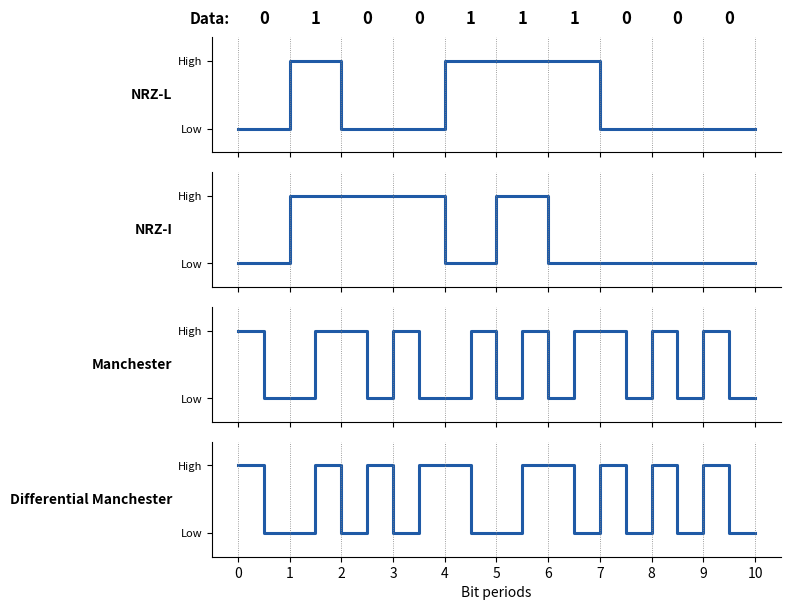

Write Python code to recreate this figure. (Note: this script raises an exception after producing the figure.)
#!/usr/bin/env python3
"""Draws NRZ-L, NRZ-I, Manchester and Differential Manchester waveforms for one bit pattern.

Conventions (stated in the figure note): NRZ-L 1 = high; NRZ-I 1 = transition at bit start;
Manchester (IEEE 802.3) 0 = high-to-low, 1 = low-to-high at mid-bit; Differential Manchester
always transitions mid-bit, 0 = extra transition at bit start, 1 = none.
"""
from pathlib import Path

import matplotlib
matplotlib.use("Agg")
import matplotlib.pyplot as plt

BITS = [0, 1, 0, 0, 1, 1, 1, 0, 0, 0]


def nrz_l(bits):
    return [(i, b) for i, b in enumerate(bits)] + [(len(bits), bits[-1])]


def steps(levels):
    """levels: list of (time, level) change points -> x, y for a step plot."""
    xs, ys = [], []
    for (t, v), (t2, _) in zip(levels, levels[1:]):
        xs += [t, t2]
        ys += [v, v]
    return xs, ys


def waveform(bits, kind):
    pts = []
    level = 0
    for i, b in enumerate(bits):
        if kind == "NRZ-L":
            pts += [(i, b), (i + 1, b)]
        elif kind == "NRZ-I":
            if b == 1:
                level ^= 1
            pts += [(i, level), (i + 1, level)]
        elif kind == "Manchester":
            first, second = (0, 1) if b == 1 else (1, 0)
            pts += [(i, first), (i + 0.5, first), (i + 0.5, second), (i + 1, second)]
        elif kind == "Differential Manchester":
            if b == 0:
                level ^= 1          # transition at the start of a 0
            pts += [(i, level), (i + 0.5, level)]
            level ^= 1              # mandatory mid-bit transition
            pts += [(i + 0.5, level), (i + 1, level)]
    return zip(*pts)


kinds = ["NRZ-L", "NRZ-I", "Manchester", "Differential Manchester"]
fig, axes = plt.subplots(len(kinds), 1, figsize=(8, 6.2), dpi=200, sharex=True)
for ax, kind in zip(axes, kinds):
    x, y = waveform(BITS, kind)
    ax.plot(list(x), list(y), color="#1f5aa6", lw=2.2, drawstyle="default")
    ax.set_ylim(-0.35, 1.35)
    ax.set_yticks([0, 1])
    ax.set_yticklabels(["Low", "High"], fontsize=8)
    ax.set_ylabel(kind, rotation=0, ha="right", va="center", fontsize=10, fontweight="bold")
    for i in range(len(BITS) + 1):
        ax.axvline(i, color="gray", lw=0.6, ls=":")
    for side in ("top", "right"):
        ax.spines[side].set_visible(False)
for i, b in enumerate(BITS):
    axes[0].text(i + 0.5, 1.55, str(b), ha="center", fontsize=12, fontweight="bold")
axes[0].text(-0.15, 1.55, "Data:", ha="right", fontsize=11, fontweight="bold")
axes[-1].set_xlabel("Bit periods")
axes[-1].set_xticks(range(len(BITS) + 1))
fig.tight_layout()
out = Path(__file__).resolve().parent / "figures" / "fig1_line_coding.png"
fig.savefig(out)
print("Saved", out)
